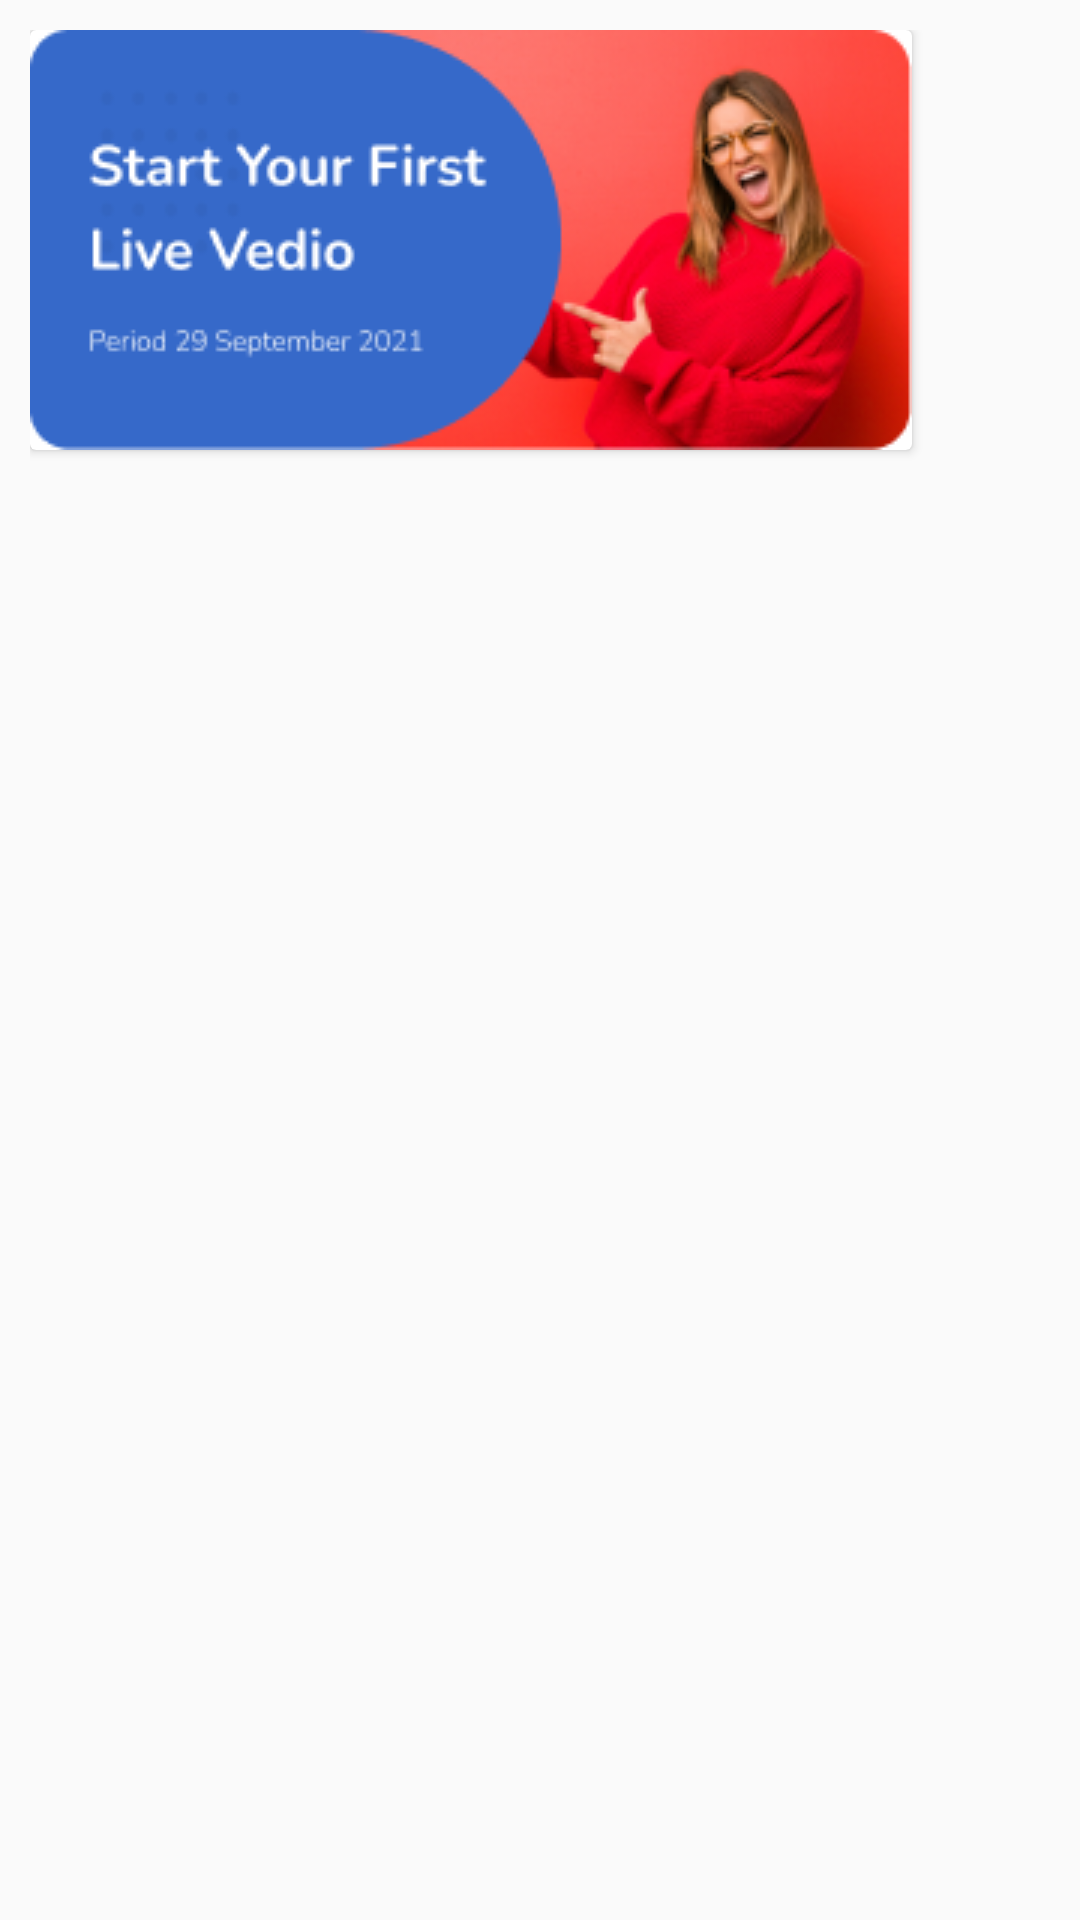

Android layout source for this screen:
<!-- AndroidManifest.xml: application theme Theme.B2BApp -->
<!-- res/layout/activity_home_items.xml -->
<?xml version="1.0" encoding="utf-8"?>
<LinearLayout xmlns:android="http://schemas.android.com/apk/res/android"
    android:layout_width="wrap_content"
    android:layout_height="wrap_content"
    android:orientation="vertical"
    android:padding="10dp">

    <androidx.cardview.widget.CardView
        android:layout_width="wrap_content"
        android:layout_height="wrap_content">
        <ImageView
            android:layout_width="wrap_content"
            android:layout_height="match_parent"
            android:src="@drawable/home_banner"/>
    </androidx.cardview.widget.CardView>

</LinearLayout>
<!-- resources referenced by this layout -->
<resources>
  <!-- drawable home_banner: png bitmap (drawable, 41533 bytes) -->
  <style name="Theme.B2BApp" parent="Theme.AppCompat.Light.NoActionBar">
          
          <item name="colorPrimary">@color/purple_500</item>
          <item name="colorPrimaryDark">@color/purple_700</item>
          <item name="colorAccent">@color/teal_200</item>
  
          
      </style>
  <color name="purple_500">#FF6200EE</color>
  <color name="purple_700">#FF3700B3</color>
  <color name="teal_200">#FF03DAC5</color>
</resources>
